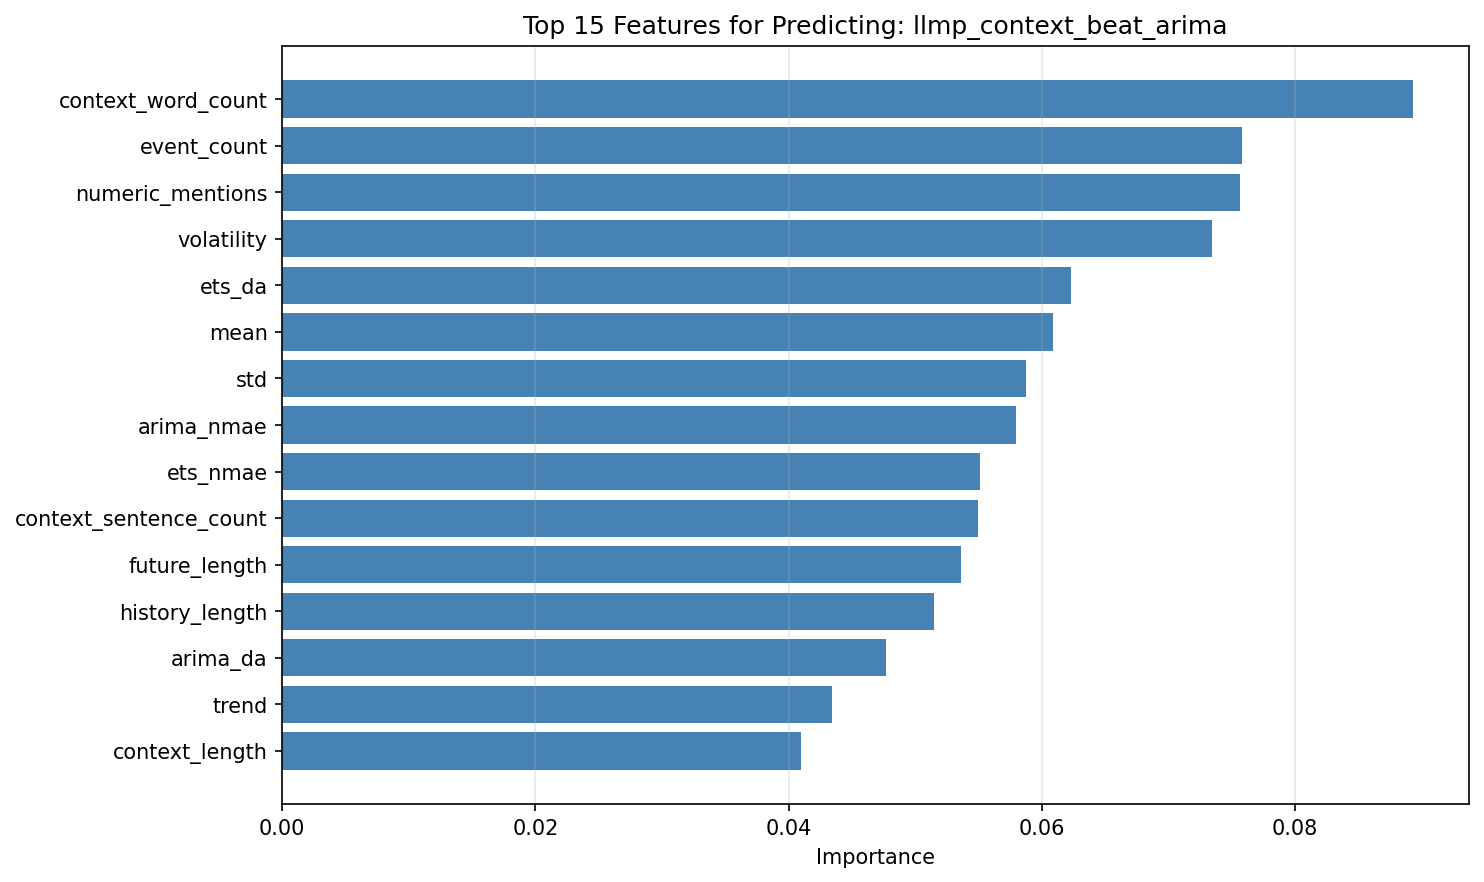

Data behind this chart, as committed beside it:
feature, importance
context_word_count, 0.08929
event_count, 0.07579
numeric_mentions, 0.07567
volatility, 0.07346
ets_da, 0.06227
mean, 0.06086
std, 0.05873
arima_nmae, 0.05793
ets_nmae, 0.05514
context_sentence_count, 0.05493
future_length, 0.05358
history_length, 0.05146
arima_da, 0.04767
trend, 0.04346
context_length, 0.04098
has_causality, 0.03996
context_char_length, 0.03829
has_background, 0.02052
mentions_zero, 0.0
has_scenario, 0.0
has_events, 0.0
has_constraints, 0.0
constraint_count, 0.0
